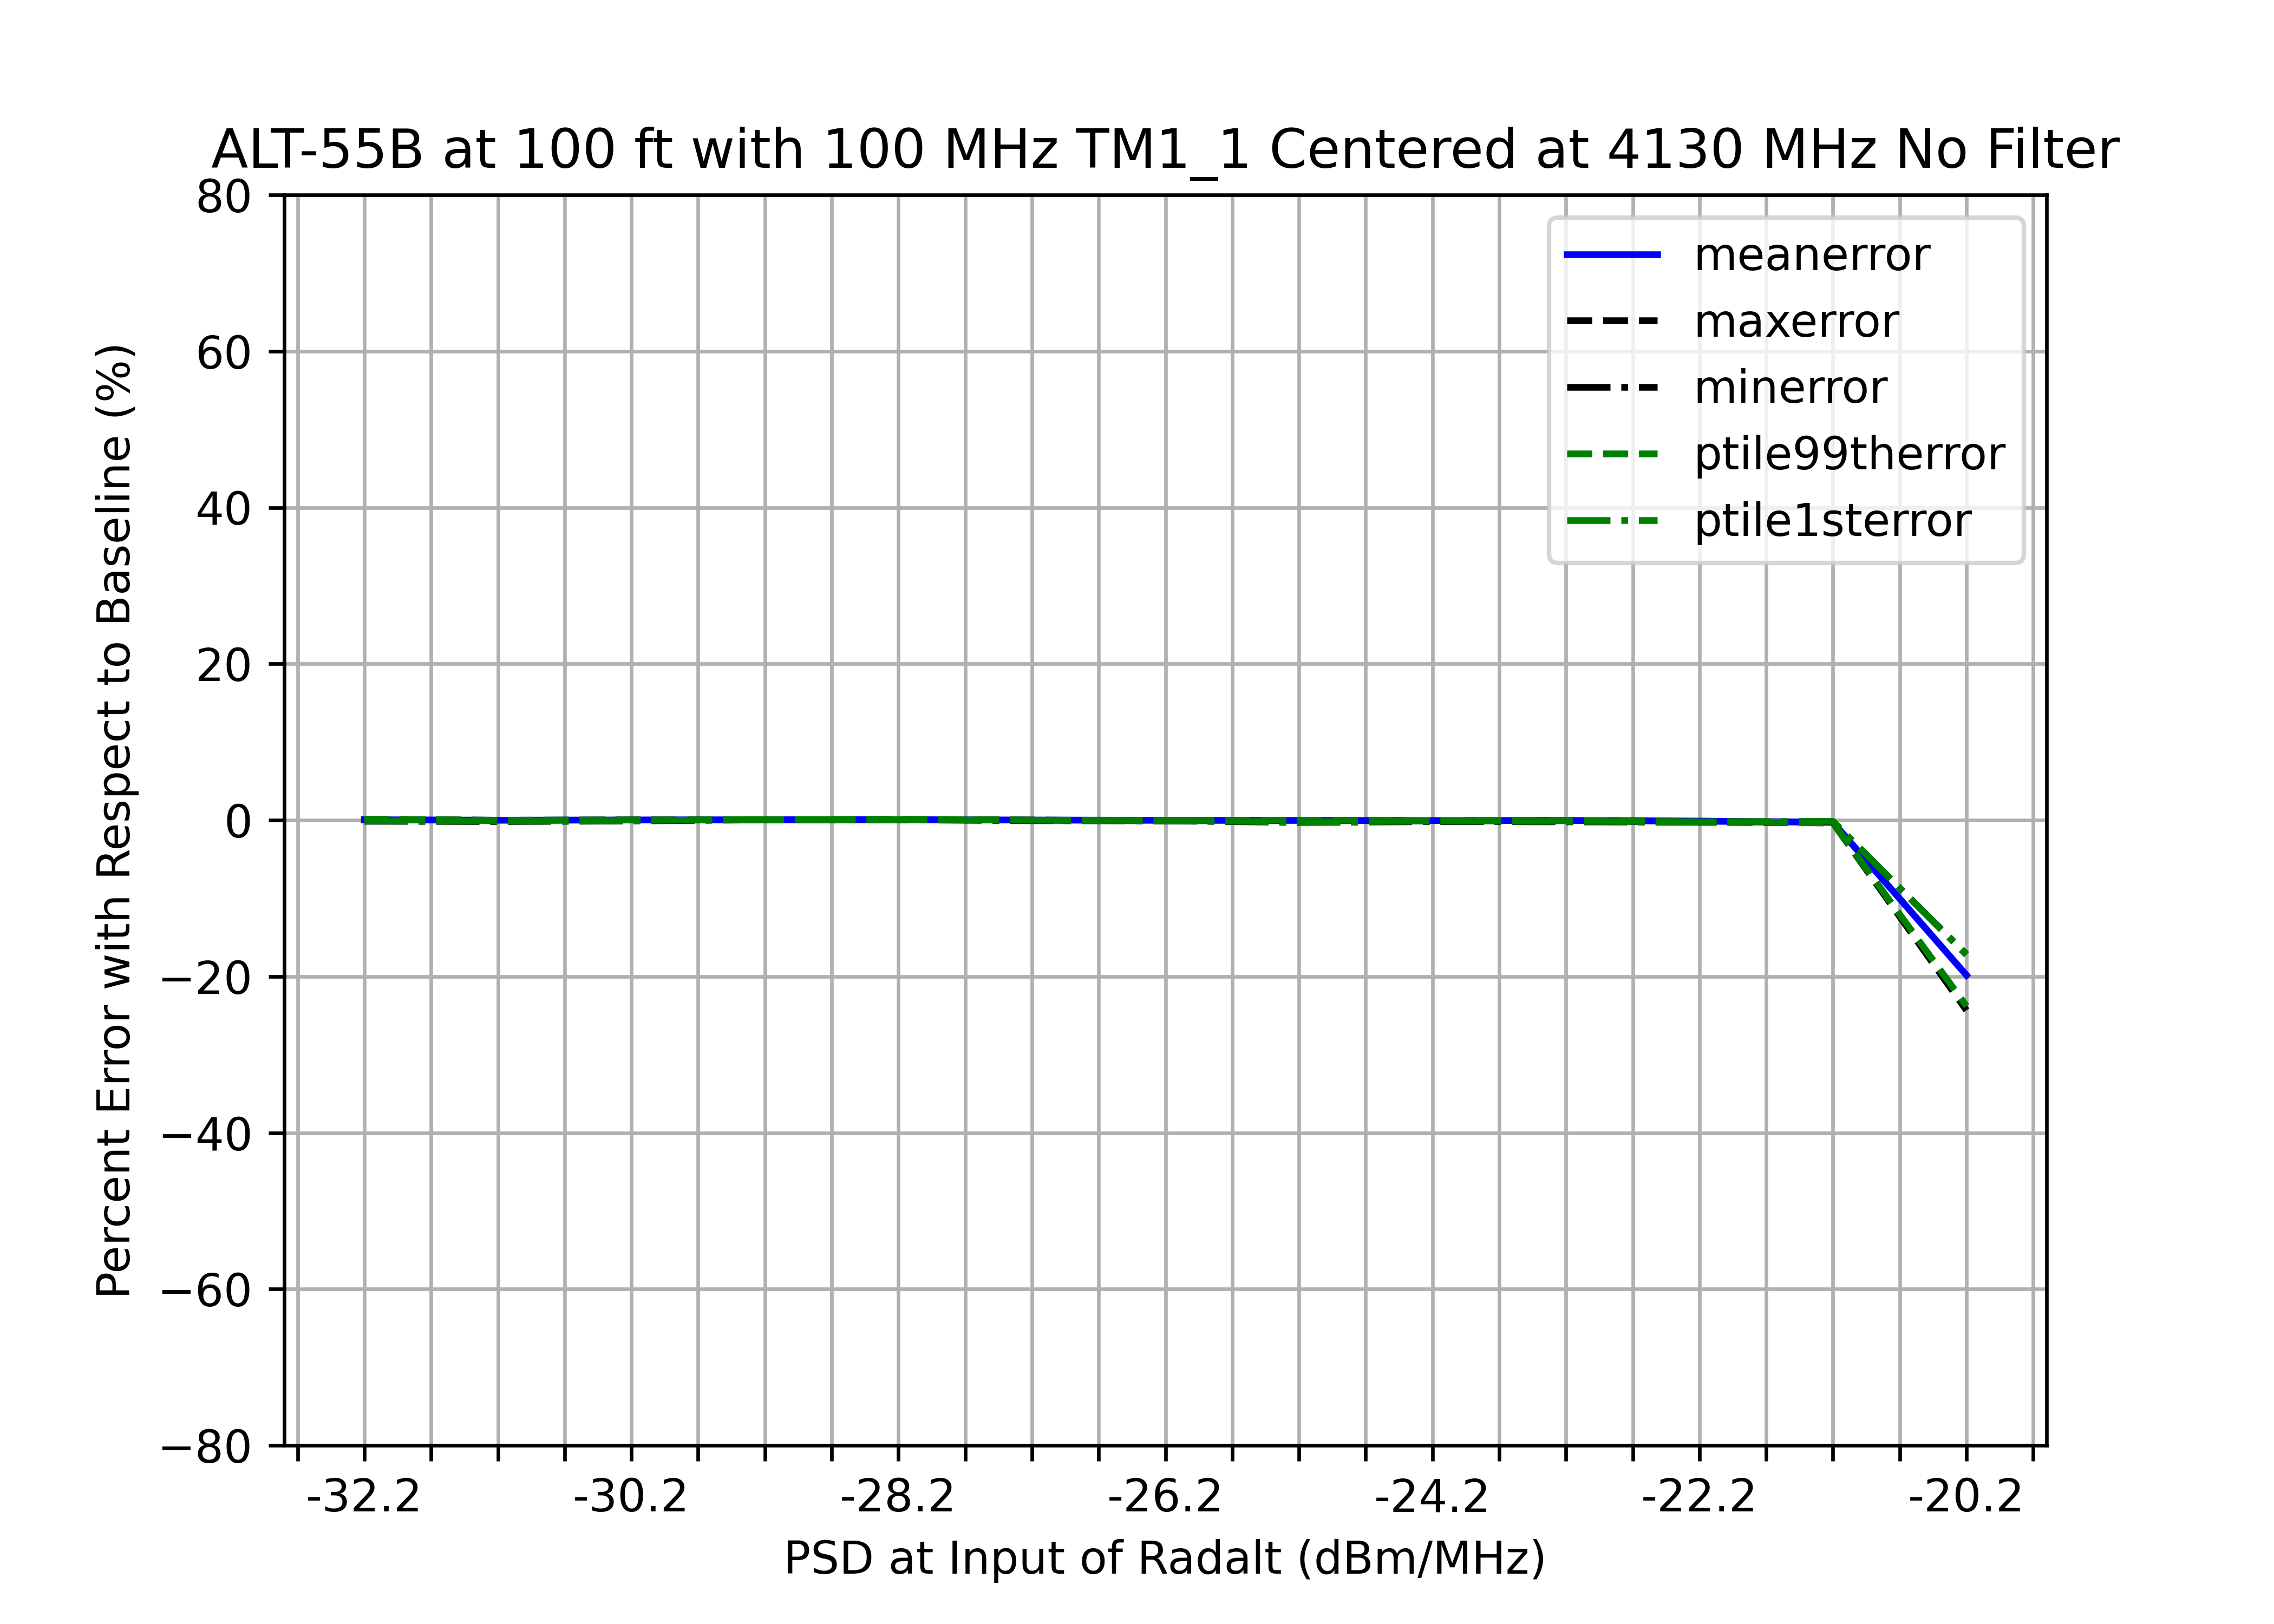

Data behind this chart, as committed beside it:
, pwr, psd, mean, 1stptile, 99thptile, meantest, 1stptiletest, 99ptiletest, min, max, std, meanerror, minerror, maxerror, ptile1sterror, ptile99therror, stderror
0, Baseline, Baseline, 95.94, 95.62, 96.17, N/A, N/A, N/A, 95.56, 96.17, 0.146, N/A, N/A, N/A, N/A, N/A, N/A
1, -50, -32.2, 95.89, 95.71, 96.05, PASS, PASS, PASS, 95.7, 96.06, 0.102, 0.04839, -0.1414, 0.1116, -0.09341, 0.1176, 30.15
2, -49, -31.2, 95.95, 95.75, 96.19, PASS, PASS, PASS, 95.74, 96.19, 0.1356, -0.01567, -0.1836, -0.0235, -0.1353, -0.02063, 7.128
3, -48, -30.2, 95.92, 95.67, 96.15, PASS, PASS, PASS, 95.66, 96.15, 0.1436, 0.01794, -0.1016, 0.01976, -0.05585, 0.02307, 1.667
4, -47, -29.2, 95.9, 95.55, 96.13, PASS, PASS, PASS, 95.52, 96.15, 0.1479, 0.04642, 0.03971, 0.02225, 0.06875, 0.03692, -1.255
5, -46, -28.2, 95.88, 95.56, 96.07, PASS, PASS, PASS, 95.52, 96.08, 0.1279, 0.05903, 0.04118, 0.09208, 0.0552, 0.09654, 12.42
6, -45, -27.2, 95.93, 95.64, 96.16, PASS, PASS, PASS, 95.63, 96.16, 0.1475, 0.008462, -0.06828, 0.004263, -0.0215, 0.009471, -1.035
7, -44, -26.2, 95.97, 95.67, 96.23, PASS, PASS, PASS, 95.65, 96.25, 0.1419, -0.02669, -0.09031, -0.0888, -0.05427, -0.06821, 2.85
8, -43, -25.2, 95.98, 95.84, 96.18, PASS, PASS, PASS, 95.83, 96.19, 0.09538, -0.03873, -0.2858, -0.02584, -0.2331, -0.008602, 34.68
9, -42, -24.2, 95.99, 95.75, 96.24, PASS, PASS, PASS, 95.74, 96.26, 0.1319, -0.05699, -0.1881, -0.09426, -0.1357, -0.08001, 9.66
10, -41, -23.2, 95.98, 95.77, 96.22, PASS, PASS, PASS, 95.77, 96.23, 0.1311, -0.03889, -0.2138, -0.06187, -0.1641, -0.05466, 10.23
11, -40, -22.2, 96.06, 95.82, 96.39, PASS, PASS, PASS, 95.81, 96.43, 0.1485, -0.1256, -0.2615, -0.2742, -0.2133, -0.2327, -1.673
12, -39, -21.2, 96.21, 95.76, 96.5, PASS, PASS, PASS, 95.74, 96.51, 0.2166, -0.2823, -0.1877, -0.3511, -0.1488, -0.3478, -48.33
13, -38, -20.2, 115, 112.1, 119, FAIL, PASS, FAIL, 112, 119.6, 1.868, -19.85, -17.18, -24.34, -17.24, -23.79, -1179
14, -37, -19.2, , , , PASS, PASS, PASS, , , , , , , , , 
15, -36, -18.2, , , , PASS, PASS, PASS, , , , , , , , , 
16, -35, -17.2, , , , PASS, PASS, PASS, , , , , , , , , 
17, -34, -16.2, , , , PASS, PASS, PASS, , , , , , , , , 
18, -33, -15.2, , , , PASS, PASS, PASS, , , , , , , , , 
19, -32, -14.2, , , , PASS, PASS, PASS, , , , , , , , , 
20, -31, -13.2, , , , PASS, PASS, PASS, , , , , , , , , 
21, -30, -12.2, , , , PASS, PASS, PASS, , , , , , , , , 
22, -29, -11.2, , , , PASS, PASS, PASS, , , , , , , , , 
23, -28, -10.2, , , , PASS, PASS, PASS, , , , , , , , , 
24, -27, -9.2, , , , PASS, PASS, PASS, , , , , , , , , 
25, -26, -8.2, , , , PASS, PASS, PASS, , , , , , , , , 
26, -25, -7.2, , , , PASS, PASS, PASS, , , , , , , , , 
27, -24, -6.2, , , , PASS, PASS, PASS, , , , , , , , , 
28, -23, -5.2, , , , PASS, PASS, PASS, , , , , , , , , 
29, -22, -4.2, , , , PASS, PASS, PASS, , , , , , , , , 
30, -21, -3.2, , , , PASS, PASS, PASS, , , , , , , , , 
31, -20, -2.2, , , , PASS, PASS, PASS, , , , , , , , , 
32, -19, -1.2, , , , PASS, PASS, PASS, , , , , , , , , 
33, -18, -0.2, , , , PASS, PASS, PASS, , , , , , , , , 
34, -17, 0.8, , , , PASS, PASS, PASS, , , , , , , , , 
35, -16, 1.8, , , , PASS, PASS, PASS, , , , , , , , , 
36, -15, 2.8, , , , PASS, PASS, PASS, , , , , , , , , 
37, -14, 3.8, , , , PASS, PASS, PASS, , , , , , , , , 
38, -13, 4.8, , , , PASS, PASS, PASS, , , , , , , , , 
39, -12, 5.8, , , , PASS, PASS, PASS, , , , , , , , , 
40, -11, 6.8, , , , PASS, PASS, PASS, , , , , , , , , 
